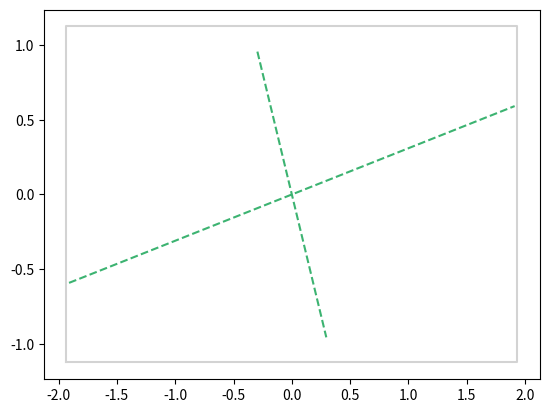

This chart was generated by the following Python code: (Note: this script raises an exception after producing the figure.)
#!/usr/bin/env python3
# -*- coding: utf-8 -*-
"""
Created on Thu Nov  5 19:12:33 2020

@author: petcheme
"""

import numpy as np
import matplotlib.pyplot as plt

Sa = 2
Sb = 1
J0 = np.array(((Sa),(Sb*1j)), ndmin=2).T 

# J0 = np.array(((np.sqrt(2)),(np.sqrt(2)*np.exp(1j*0.8))), ndmin=2).T 

x=.3
rot = np.array( ((np.cos(x), -np.sin(x)),
                 (np.sin(x),  np.cos(x))) )

A = np.matmul(rot, J0)

Ax = A[0]
Ay = A[1]
epsilon = np.angle(A[0])-np.angle(A[1])
alpha   = 0.5*np.arctan(2*np.abs(Ax)*np.abs(Ay)*np.cos(epsilon) / (np.abs(Ax)**2 - np.abs(Ay)**2))

# signo negativo para reflejar paso del tiempo cuando la propagacion es k*z - omega*t
fases = -np.linspace(0, 2*np.pi, 200)

fig, ax = plt.subplots()

# caja de la elipse
square_x = np.abs(Ax)*np.array((-1,1,1,-1,-1))
square_y = np.abs(Ay)*np.array((-1,-1,1,1,-1))
ax.plot(square_x, square_y, color='lightgray')

# semiejes
ax.plot((-Sa*np.cos(alpha), Sa*np.cos(alpha)), (-Sa*np.sin(alpha), Sa*np.sin(alpha)), color='mediumseagreen', linestyle='--')
ax.plot((-Sb*np.sin(alpha), Sb*np.sin(alpha)), (Sb*np.cos(alpha), -Sb*np.cos(alpha)), color='mediumseagreen', linestyle='--')
         
         
# amplitudes en x e y
ax.plot((0,np.abs(Ax)), (-np.abs(Ay)-.1,-np.abs(Ay)-.1), color='red')
ax.plot((-np.abs(Ax)-.1,-np.abs(Ax)-.1), (0,np.abs(Ay)), color='red')

pos=0.5
ax.annotate('$|A_x|$',(-np.abs(Ax)-.5,pos+.1), fontsize=18, color='red')
ax.annotate('$|A_y|$',(pos+.2,-np.abs(Ay)-.4), fontsize=20, color='red')

# ejes de coordenadas
dx=0.6
ax.arrow(0,0,dx=dx,dy=0, head_width=.1, head_length=.1)
ax.arrow(0,0,dx=0,dy=dx, head_width=.1, head_length=.1)

pos=0.7
ax.annotate('$E_x$',(pos,0), fontsize=18)
ax.annotate('$E_y$',(0,pos), fontsize=18)

# elipse
ax.plot(np.real(Ax*np.exp(1j*fases)),
        np.real(Ay*np.exp(1j*fases)))

# angulo


angulos = np.linspace(0,alpha,num=100)
rr=0.5
ax.plot(rr*np.cos(angulos), rr*np.sin(angulos),color='royalblue')

# misc
ax.set_xlim((-3,3))
ax.set_ylim((-2,2))
ax.axis('off')


